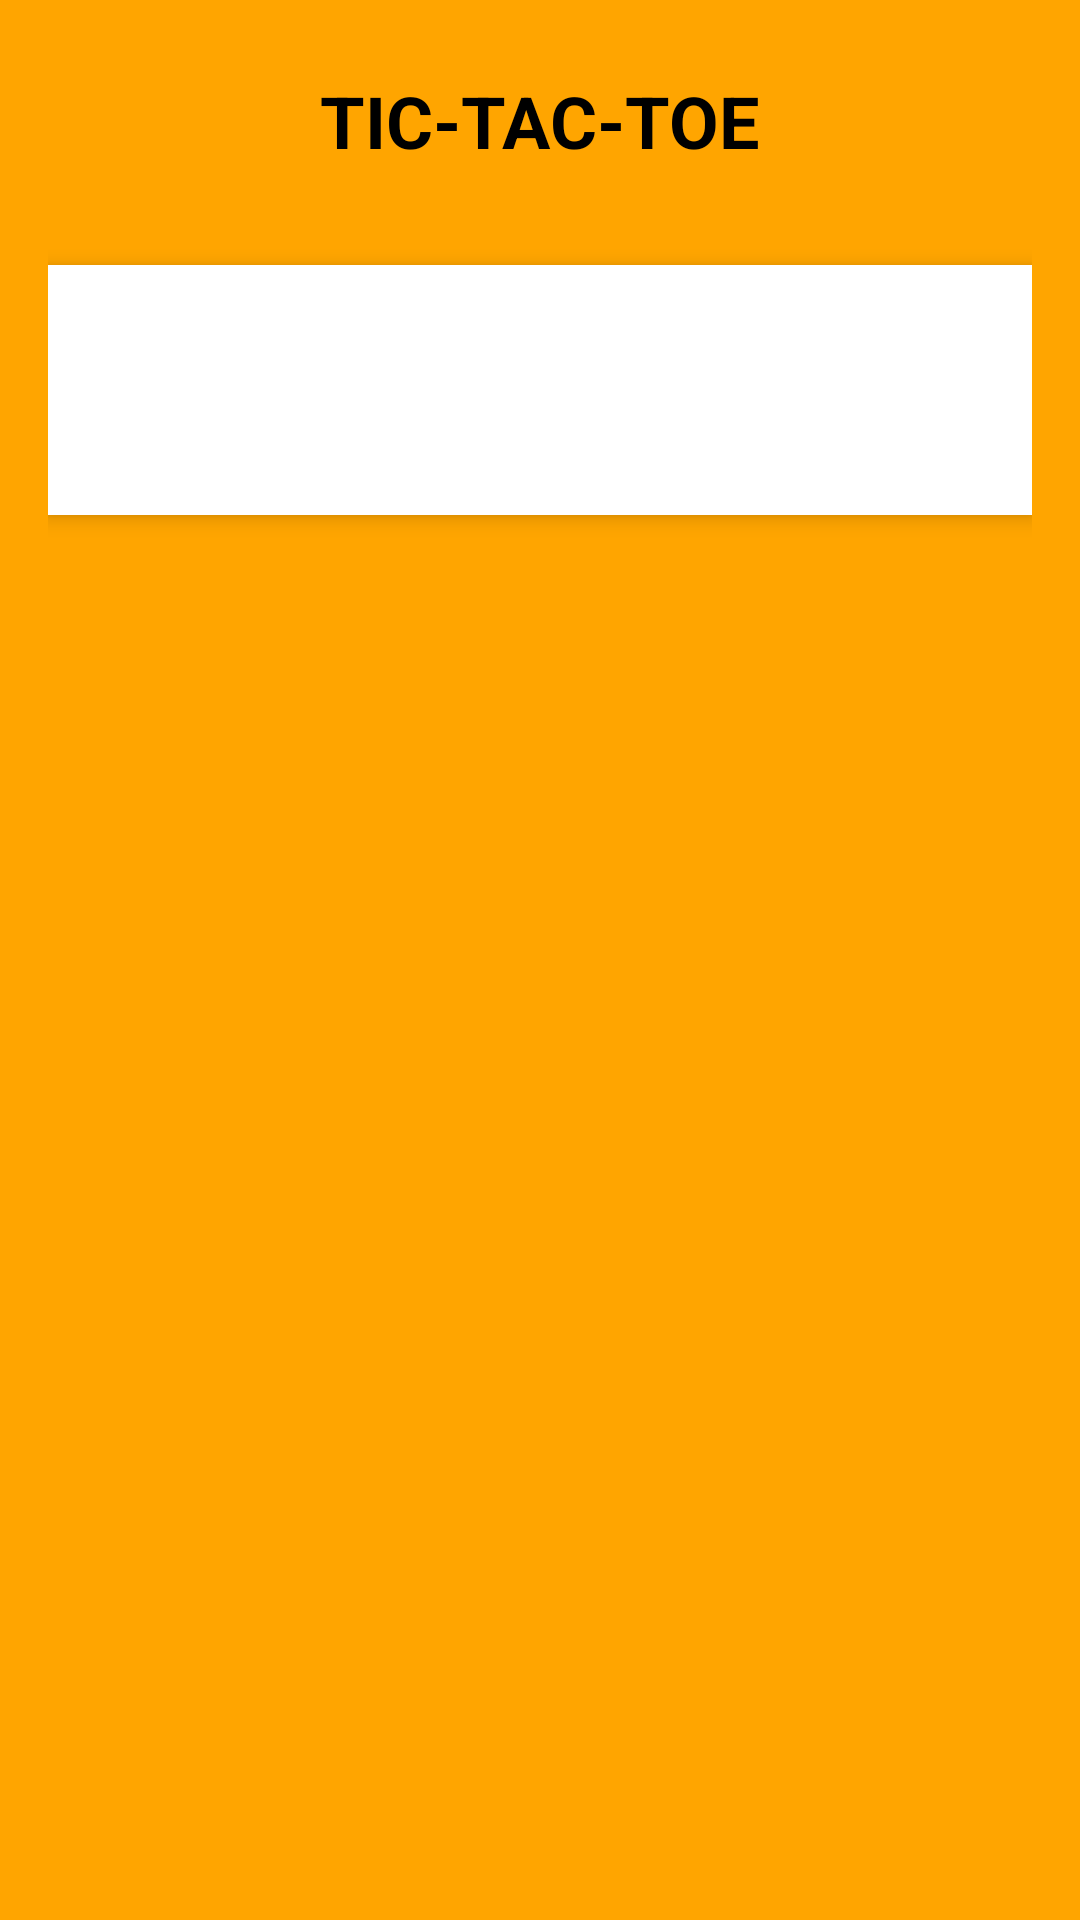

Produce the Android XML layout that renders to this screen, including the resource entries it uses.
<!-- AndroidManifest.xml: application theme Theme.TicTacToe -->
<!-- res/layout/activity_leader_broard.xml -->
<?xml version="1.0" encoding="utf-8"?>
<LinearLayout xmlns:android="http://schemas.android.com/apk/res/android"
    android:layout_width="match_parent"
    android:layout_height="match_parent"
    xmlns:tools="http://schemas.android.com/tools"
    android:background="#FFA500"
    android:orientation="vertical"
    android:padding="16dp"
    android:id="@+id/main"
    android:gravity="center_horizontal"
    tools:context=".Leader_Broard">

    <TextView
        android:id="@+id/titleText"
        android:layout_width="wrap_content"
        android:layout_height="wrap_content"
        android:text="TIC-TAC-TOE"
        android:textSize="24sp"
        android:textStyle="bold"
        android:padding="8dp"
        android:textColor="#000000" />

    <ImageView
        android:layout_width="wrap_content"
        android:layout_height="wrap_content"
        android:src="@drawable/picture"/>

    <LinearLayout
        android:layout_width="match_parent"
        android:layout_height="wrap_content"
        android:orientation="vertical"
        android:layout_marginTop="24dp"
        android:padding="16dp"
        android:background="#FFFFFF"
        android:elevation="4dp">

        <TextView
            android:id="@+id/scoreboardTitle"
            android:layout_width="wrap_content"
            android:layout_height="wrap_content"
            android:text="SCOREBOARD"
            android:textStyle="bold"
            android:textSize="18sp"
            android:layout_gravity="center_horizontal"
            android:paddingBottom="8dp"/>

        <LinearLayout
            android:layout_width="match_parent"
            android:layout_height="wrap_content"
            android:orientation="horizontal"
            android:gravity="center">

            <TextView
                android:id="@+id/xScore"
                android:layout_width="0dp"
                android:layout_height="wrap_content"
                android:layout_weight="1"
                android:gravity="center"
                android:text="X: 1" />

            <TextView
                android:id="@+id/drawScore"
                android:layout_width="0dp"
                android:layout_height="wrap_content"
                android:layout_weight="1"
                android:gravity="center"
                android:text="Draw: 1" />

            <TextView
                android:id="@+id/oScore"
                android:layout_width="0dp"
                android:layout_height="wrap_content"
                android:layout_weight="1"
                android:gravity="center"
                android:text="O: 1" />
        </LinearLayout>
    </LinearLayout>
</LinearLayout>
<!-- resources referenced by this layout -->
<resources>
  <style name="Theme.TicTacToe" parent="Base.Theme.TicTacToe" />
  <style name="Base.Theme.TicTacToe" parent="Theme.Design.NoActionBar">
          
          
      </style>
</resources>
